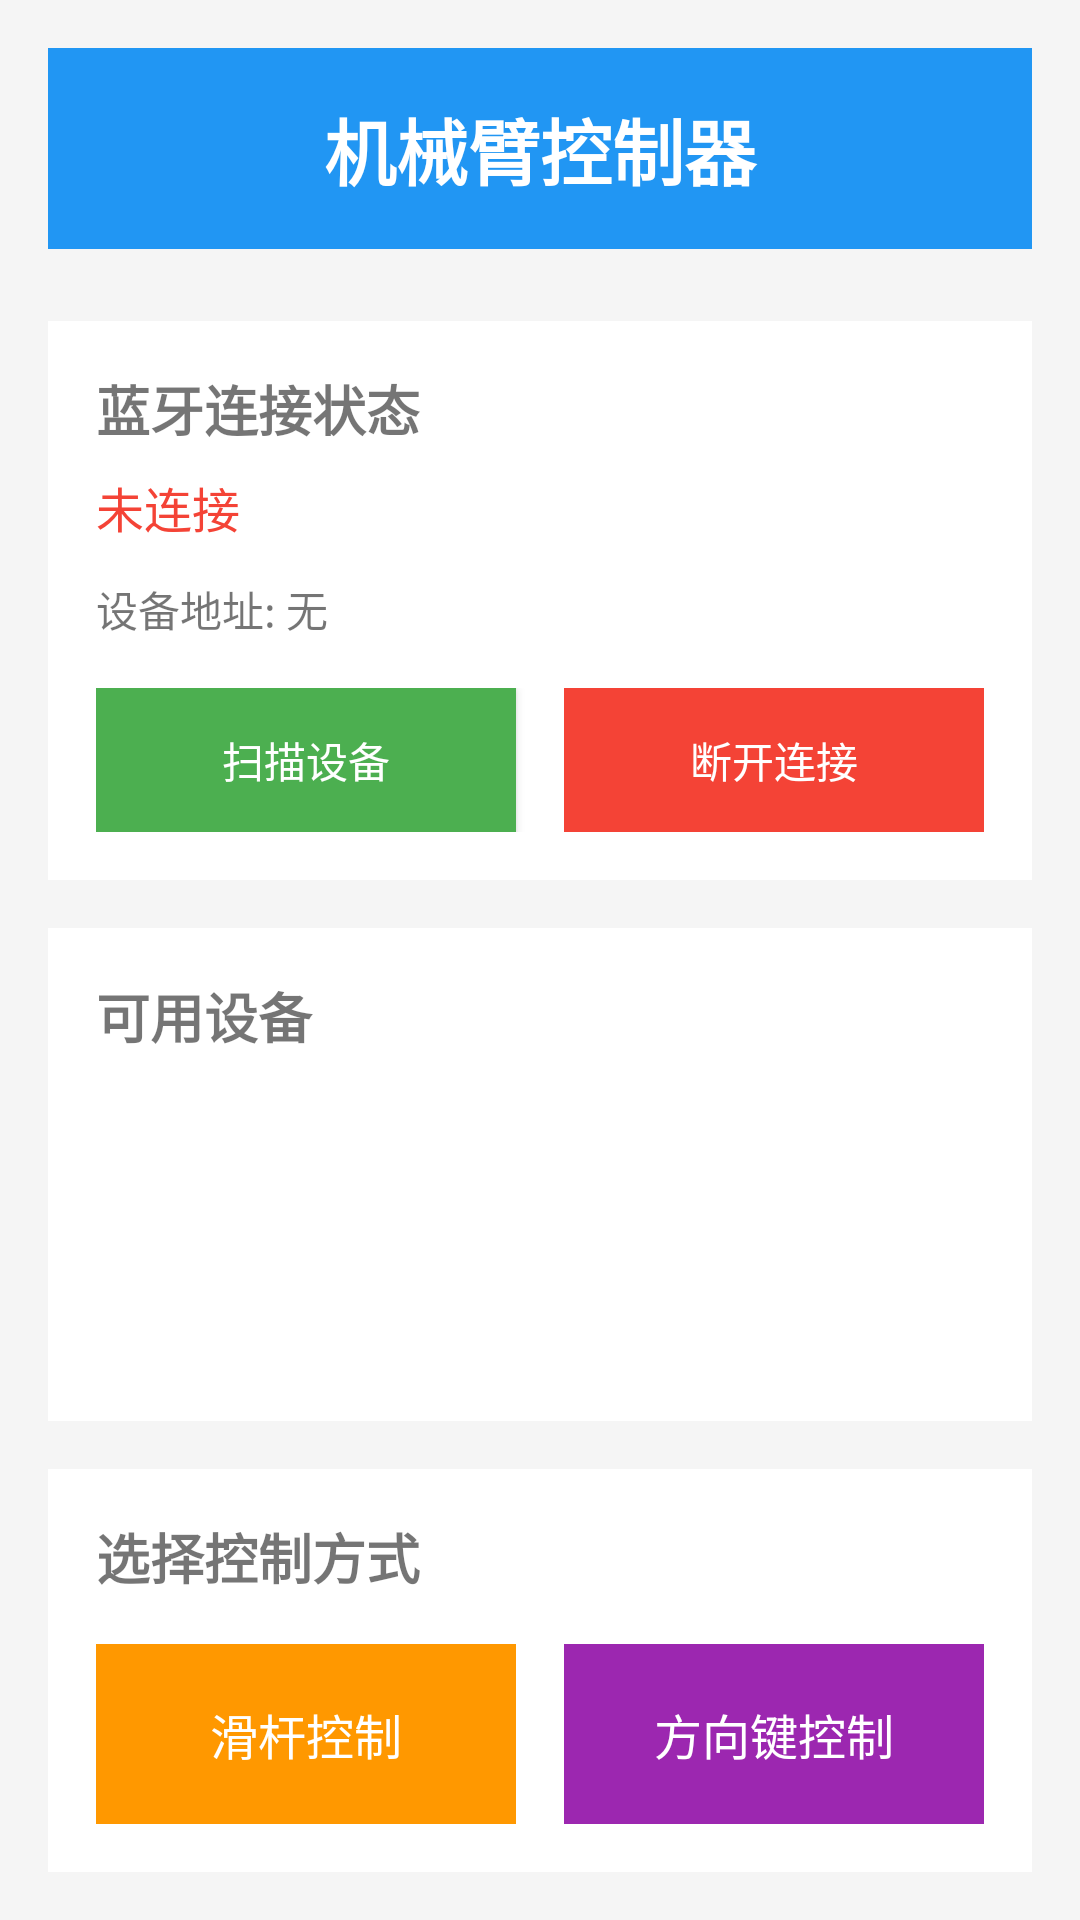

Produce the Android XML layout that renders to this screen, including the resource entries it uses.
<!-- AndroidManifest.xml: application theme Theme.MiniArmController -->
<!-- res/layout/activity_main.xml -->
<?xml version="1.0" encoding="utf-8"?>
<LinearLayout xmlns:android="http://schemas.android.com/apk/res/android"
    android:layout_width="match_parent"
    android:layout_height="match_parent"
    android:orientation="vertical"
    android:padding="16dp"
    android:background="#f5f5f5">

    
    <TextView
        android:layout_width="match_parent"
        android:layout_height="wrap_content"
        android:text="机械臂控制器"
        android:textSize="24sp"
        android:textStyle="bold"
        android:gravity="center"
        android:padding="16dp"
        android:background="#2196F3"
        android:textColor="@android:color/white"
        android:layout_marginBottom="24dp" />

    
    <LinearLayout
        android:layout_width="match_parent"
        android:layout_height="wrap_content"
        android:orientation="vertical"
        android:background="@android:color/white"
        android:padding="16dp"
        android:layout_marginBottom="16dp">

        <TextView
            android:layout_width="match_parent"
            android:layout_height="wrap_content"
            android:text="蓝牙连接状态"
            android:textSize="18sp"
            android:textStyle="bold"
            android:layout_marginBottom="8dp" />

        <TextView
            android:id="@+id/tv_bluetooth_status"
            android:layout_width="match_parent"
            android:layout_height="wrap_content"
            android:text="未连接"
            android:textSize="16sp"
            android:textColor="#f44336"
            android:layout_marginBottom="12dp" />

        <TextView
            android:id="@+id/tv_device_address"
            android:layout_width="match_parent"
            android:layout_height="wrap_content"
            android:text="设备地址: 无"
            android:textSize="14sp"
            android:layout_marginBottom="16dp" />

        <LinearLayout
            android:layout_width="match_parent"
            android:layout_height="wrap_content"
            android:orientation="horizontal">

            <Button
                android:id="@+id/btn_scan"
                android:layout_width="0dp"
                android:layout_height="wrap_content"
                android:layout_weight="1"
                android:text="扫描设备"
                android:background="#4CAF50"
                android:textColor="@android:color/white"
                android:layout_marginRight="8dp" />

            <Button
                android:id="@+id/btn_disconnect"
                android:layout_width="0dp"
                android:layout_height="wrap_content"
                android:layout_weight="1"
                android:text="断开连接"
                android:background="#f44336"
                android:textColor="@android:color/white"
                android:enabled="false"
                android:layout_marginLeft="8dp" />
        </LinearLayout>
    </LinearLayout>

    
    <LinearLayout
        android:layout_width="match_parent"
        android:layout_height="0dp"
        android:layout_weight="1"
        android:orientation="vertical"
        android:background="@android:color/white"
        android:padding="16dp"
        android:layout_marginBottom="16dp">

        <TextView
            android:layout_width="match_parent"
            android:layout_height="wrap_content"
            android:text="可用设备"
            android:textSize="18sp"
            android:textStyle="bold"
            android:layout_marginBottom="12dp" />

        <ListView
            android:id="@+id/lv_devices"
            android:layout_width="match_parent"
            android:layout_height="match_parent"
            android:divider="#e0e0e0"
            android:dividerHeight="1dp"
            android:scrollbars="vertical"
            android:fadeScrollbars="false" />
    </LinearLayout>

    
    <LinearLayout
        android:layout_width="match_parent"
        android:layout_height="wrap_content"
        android:orientation="vertical"
        android:background="@android:color/white"
        android:padding="16dp">

        <TextView
            android:layout_width="match_parent"
            android:layout_height="wrap_content"
            android:text="选择控制方式"
            android:textSize="18sp"
            android:textStyle="bold"
            android:layout_marginBottom="16dp" />

        <LinearLayout
            android:layout_width="match_parent"
            android:layout_height="wrap_content"
            android:orientation="horizontal">

            <Button
                android:id="@+id/btn_slider_control"
                android:layout_width="0dp"
                android:layout_height="60dp"
                android:layout_weight="1"
                android:text="滑杆控制"
                android:background="#FF9800"
                android:textColor="@android:color/white"
                android:textSize="16sp"
                android:enabled="false"
                android:layout_marginRight="8dp" />

            <Button
                android:id="@+id/btn_direction_control"
                android:layout_width="0dp"
                android:layout_height="60dp"
                android:layout_weight="1"
                android:text="方向键控制"
                android:background="#9C27B0"
                android:textColor="@android:color/white"
                android:textSize="16sp"
                android:enabled="false"
                android:layout_marginLeft="8dp" />
        </LinearLayout>
    </LinearLayout>
</LinearLayout>
<!-- resources referenced by this layout -->
<resources>
  <style name="Theme.MiniArmController" parent="Theme.MaterialComponents.DayNight.DarkActionBar">
          
          <item name="colorPrimary">#2196F3</item>
          <item name="colorPrimaryVariant">#1976D2</item>
          <item name="colorOnPrimary">@android:color/white</item>
          
          <item name="colorSecondary">#FF4081</item>
          <item name="colorSecondaryVariant">#FF4081</item>
          <item name="colorOnSecondary">@android:color/black</item>
          
          <item name="android:statusBarColor" tools:targetApi="l">?attr/colorPrimaryVariant</item>
          
          <item name="android:windowBackground">#f5f5f5</item>
      </style>
</resources>
